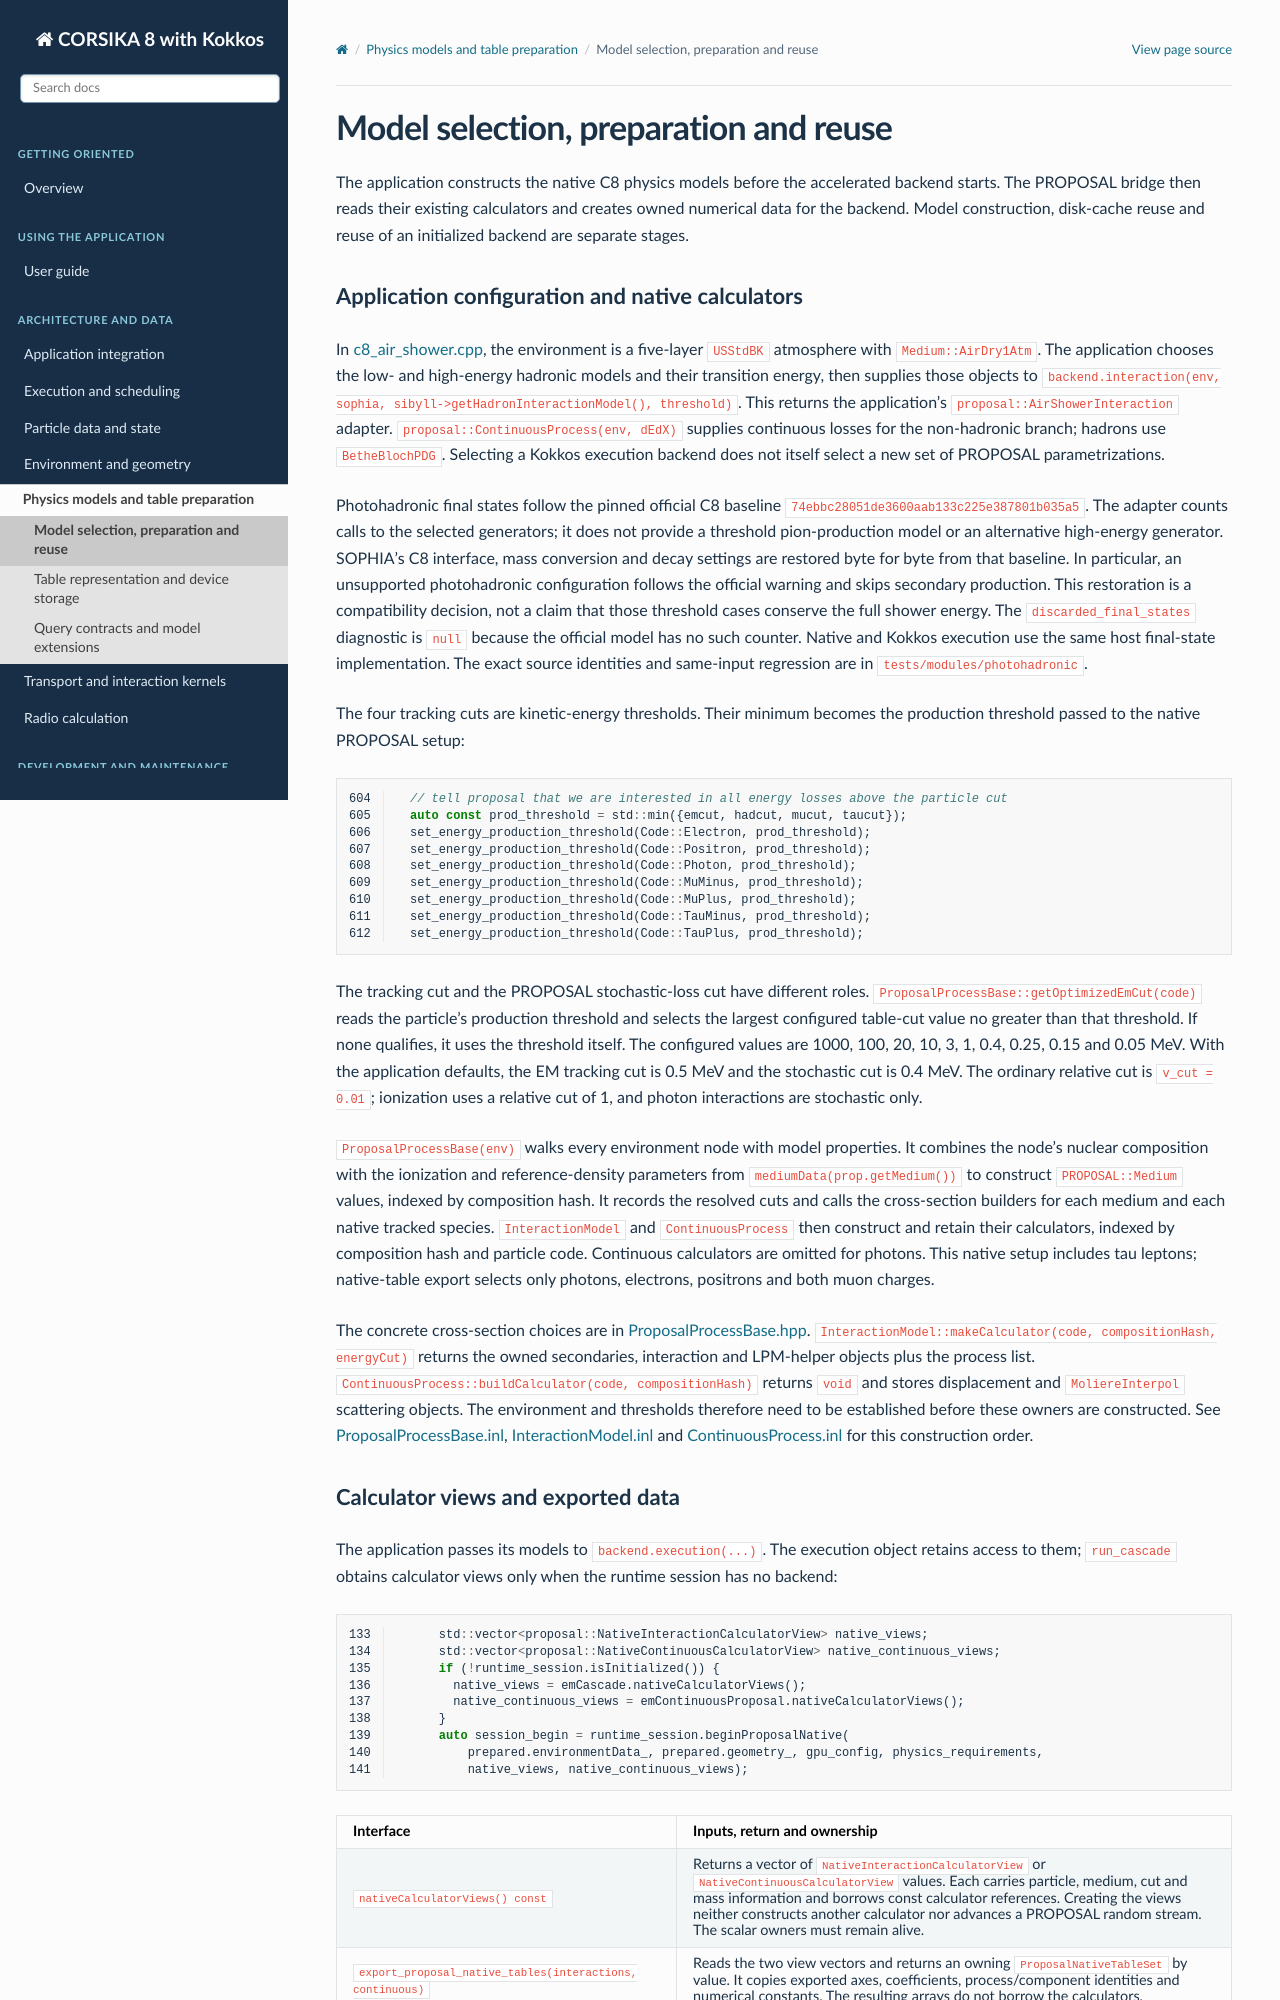

repository: BossL668/CORSIKA8-kokkos · page: physics-data/preparation.html · generator: sphinx

Model selection, preparation and reuse
======================================

The application constructs the native C8 physics models before the accelerated
backend starts. The PROPOSAL bridge then reads their existing calculators and
creates owned numerical data for the backend. Model construction, disk-cache
reuse and reuse of an initialized backend are separate stages.

Application configuration and native calculators
------------------------------------------------

In `c8_air_shower.cpp`_, the environment is a five-layer ``USStdBK`` atmosphere
with ``Medium::AirDry1Atm``. The application chooses the low- and high-energy
hadronic models and their transition energy, then supplies those objects to
``backend.interaction(env, sophia, sibyll->getHadronInteractionModel(), threshold)``.
This returns the application's ``proposal::AirShowerInteraction`` adapter.
``proposal::ContinuousProcess(env, dEdX)`` supplies continuous losses for the
non-hadronic branch; hadrons use ``BetheBlochPDG``. Selecting a Kokkos execution
backend does not itself select a new set of PROPOSAL parametrizations.

Photohadronic final states follow the pinned official C8 baseline
``74ebbc28051de3600aab133c225e387801b035a5``. The adapter counts calls to the
selected generators; it does not provide a threshold pion-production model or
an alternative high-energy generator. SOPHIA's C8 interface, mass conversion
and decay settings are restored byte for byte from that baseline. In particular,
an unsupported photohadronic configuration follows the official warning and
skips secondary production. This restoration is a compatibility decision, not
a claim that those threshold cases conserve the full shower energy. The
``discarded_final_states`` diagnostic is ``null`` because the official model
has no such counter. Native and Kokkos execution use the same host final-state
implementation. The exact source identities and same-input regression are in
``tests/modules/photohadronic``.

The four tracking cuts are kinetic-energy thresholds. Their minimum becomes
the production threshold passed to the native PROPOSAL setup:

.. literalinclude:: ../../../applications/c8_air_shower.cpp
   :language: cpp
   :start-at: // tell proposal that we are interested in all energy losses above the particle cut
   :end-at: set_energy_production_threshold(Code::TauPlus, prod_threshold);
   :lineno-match:

The tracking cut and the PROPOSAL stochastic-loss cut have different roles.
``ProposalProcessBase::getOptimizedEmCut(code)`` reads the particle's production
threshold and selects the largest configured table-cut value no greater than
that threshold. If none qualifies, it uses the threshold itself. The configured
values are 1000, 100, 20, 10, 3, 1, 0.4, 0.25, 0.15 and 0.05 MeV. With the
application defaults, the EM tracking cut is 0.5 MeV and the stochastic cut is
0.4 MeV. The ordinary relative cut is ``v_cut = 0.01``; ionization uses a
relative cut of 1, and photon interactions are stochastic only.

``ProposalProcessBase(env)`` walks every environment node with model
properties. It combines the node's nuclear composition with the ionization
and reference-density parameters from ``mediumData(prop.getMedium())`` to
construct ``PROPOSAL::Medium`` values, indexed by composition hash. It records
the resolved cuts and calls the cross-section builders for each medium and
each native tracked species. ``InteractionModel`` and ``ContinuousProcess``
then construct and retain their calculators, indexed by composition hash and
particle code. Continuous calculators are omitted for photons. This native
setup includes tau leptons; native-table export selects only photons,
electrons, positrons and both muon charges.

The concrete cross-section choices are in `ProposalProcessBase.hpp`_.
``InteractionModel::makeCalculator(code, compositionHash, energyCut)`` returns
the owned secondaries, interaction and LPM-helper objects plus the process
list. ``ContinuousProcess::buildCalculator(code, compositionHash)`` returns
``void`` and stores displacement and ``MoliereInterpol`` scattering objects.
The environment and thresholds therefore need to be established before these
owners are constructed. See `ProposalProcessBase.inl`_, `InteractionModel.inl`_
and `ContinuousProcess.inl`_ for this construction order.
